3-way image classification set "data" from GitHub (nurddeenIbra/cropland-mapping); label vocabulary: building, cropland, uncultivated land.

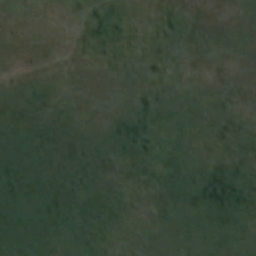
Label: cropland

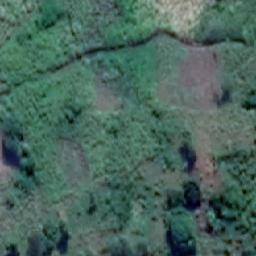
Label: cropland

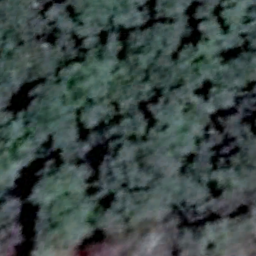
Label: uncultivated land

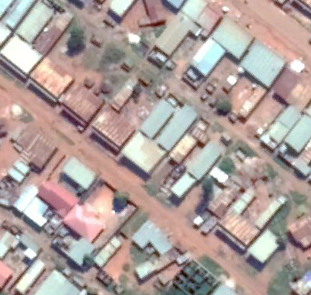
Label: building

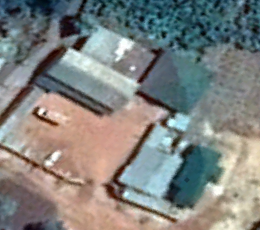
Label: building

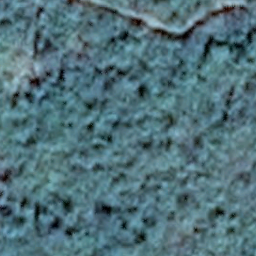
Label: uncultivated land
